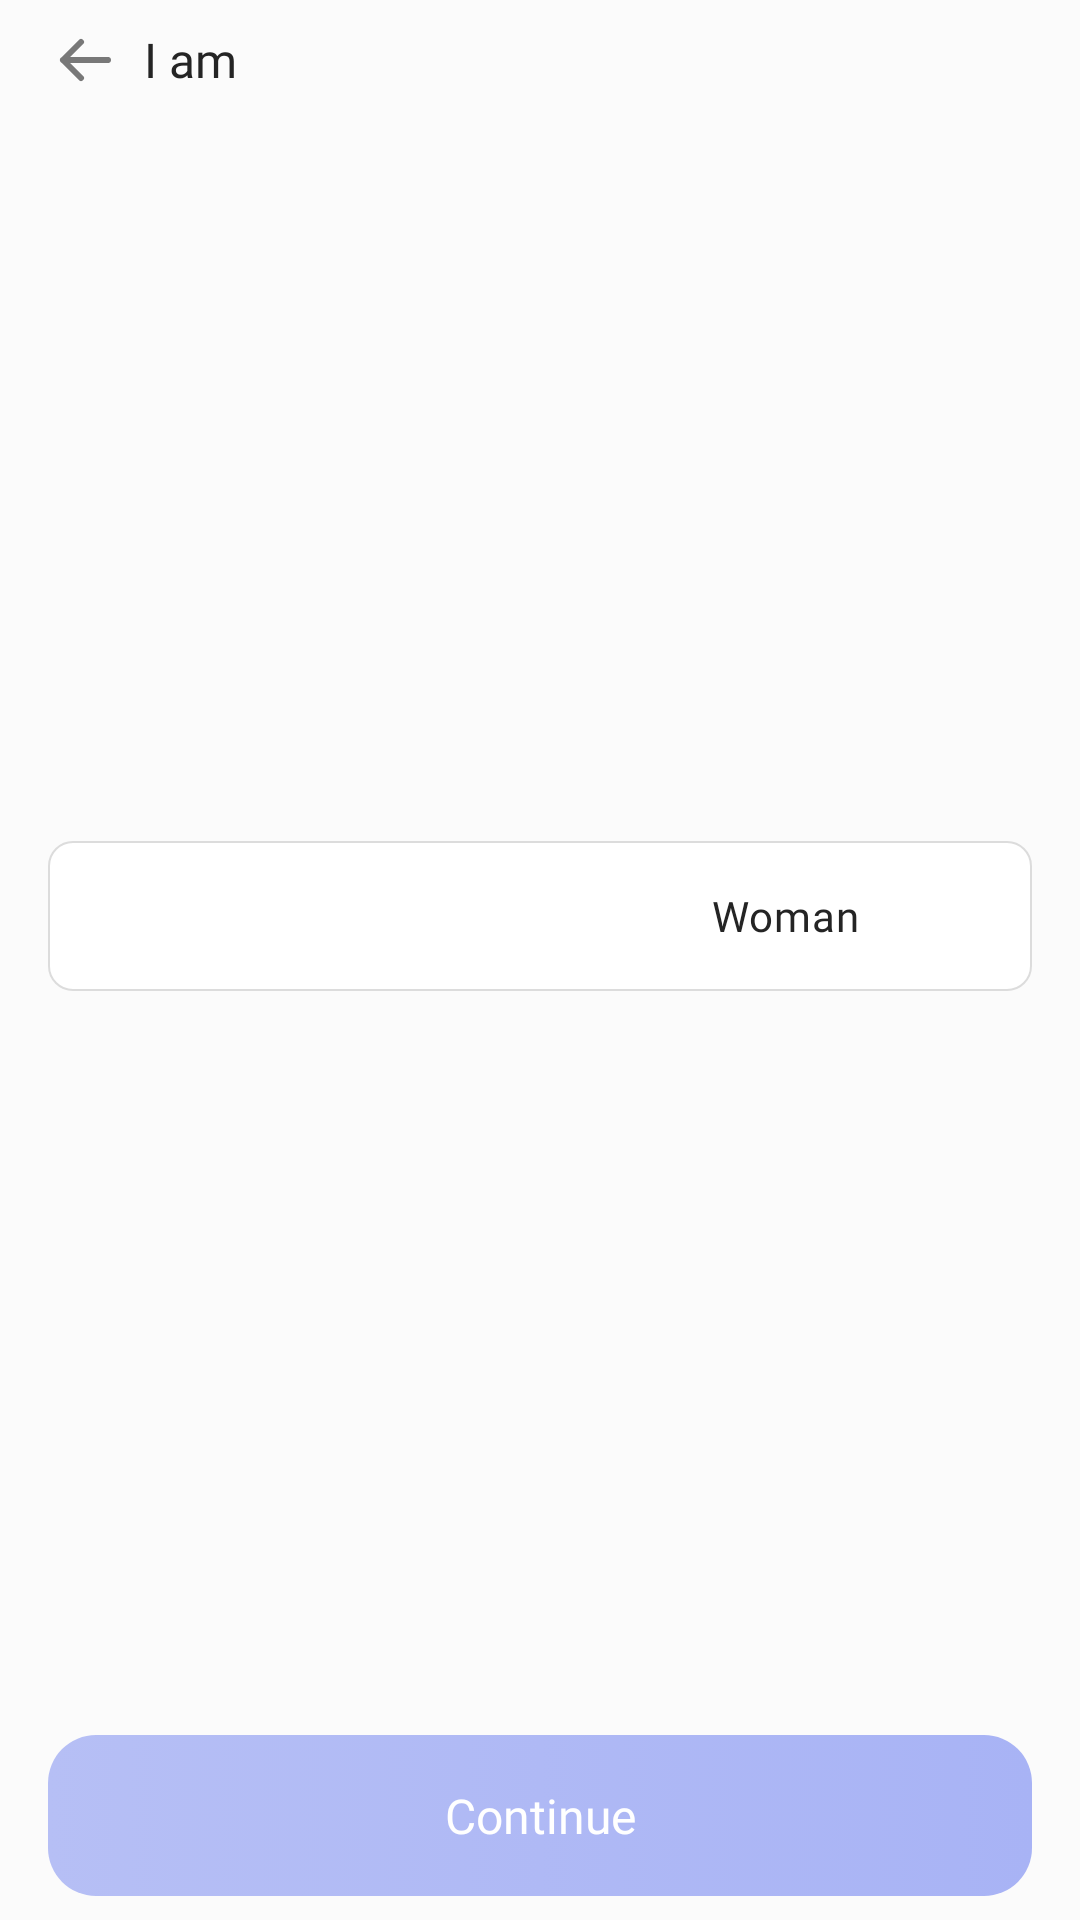

Reconstruct the res/layout file that produces this screen, plus the resources it refers to.
<!-- AndroidManifest.xml: application theme Theme.Mebby -->
<!-- res/layout/fragment_gender_sign_in.xml -->
<?xml version="1.0" encoding="utf-8"?>
<androidx.constraintlayout.widget.ConstraintLayout
    xmlns:android="http://schemas.android.com/apk/res/android"
    xmlns:tools="http://schemas.android.com/tools"
    xmlns:app="http://schemas.android.com/apk/res-auto"

    android:layout_width="match_parent"
    android:layout_height="match_parent"

    tools:context=".app.ui.register.GenderSignInFragment"

    android:paddingVertical="@dimen/_8dp"
    android:paddingHorizontal="@dimen/_16dp"
    android:background="@color/background_color">

    <LinearLayout
        android:id="@+id/linearLayout"

        android:layout_width="match_parent"
        android:layout_height="wrap_content"

        android:gravity="center_horizontal"
        android:orientation="vertical"

        app:layout_constraintEnd_toEndOf="parent"
        app:layout_constraintStart_toStartOf="parent"
        app:layout_constraintTop_toTopOf="parent">

        <LinearLayout
            android:layout_width="match_parent"
            android:layout_height="wrap_content"

            android:gravity="center_vertical"
            android:orientation="horizontal"

            app:layout_constraintEnd_toEndOf="parent"
            app:layout_constraintStart_toStartOf="parent"
            app:layout_constraintTop_toTopOf="parent">

            <ImageButton
                android:id="@+id/back"

                android:layout_width="wrap_content"
                android:layout_height="wrap_content"

                android:background="@color/transparent"
                android:contentDescription="@string/back_arrow"
                android:scaleType="centerCrop"

                android:src="@drawable/arrow_right" />

            <Space
                android:layout_width="@dimen/_8dp"
                android:layout_height="match_parent" />

            <TextView
                android:layout_width="wrap_content"
                android:layout_height="wrap_content"

                android:fontFamily="@font/manrope_bold"
                android:text="@string/i_am"
                android:textColor="@color/dark_grey_normal"
                android:textSize="@dimen/body_large" />

        </LinearLayout>

    </LinearLayout>

    <RadioGroup
        android:id="@+id/radio_group"

        android:layout_width="match_parent"
        android:layout_height="@dimen/radio_group_height"

        android:background="@drawable/disable_input_drawable"
        android:orientation="horizontal"

        app:layout_constraintBottom_toTopOf="@+id/button_continue"
        app:layout_constraintEnd_toEndOf="parent"
        app:layout_constraintStart_toStartOf="parent"
        app:layout_constraintTop_toBottomOf="@+id/linearLayout">

        <RadioButton
            android:id="@+id/gender_man"

            android:layout_width="0dp"
            android:layout_height="match_parent"
            android:layout_weight="1"

            android:background="@drawable/radiobutton_selector"
            android:button="@color/transparent"
            android:checked="true"
            android:fontFamily="@font/manrope_semibold"

            android:gravity="center"
            android:text="@string/man"
            android:textAlignment="center"
            android:textColor="@drawable/radiobutton_text_selector"
            android:textSize="@dimen/body_medium" />

        <RadioButton
            android:id="@+id/gender_woman"

            android:layout_width="0dp"
            android:layout_height="match_parent"
            android:layout_weight="1"

            android:background="@drawable/radiobutton_selector"
            android:button="@color/transparent"
            android:fontFamily="@font/manrope_semibold"

            android:gravity="center"
            android:text="@string/woman"
            android:textAlignment="center"
            android:textColor="@drawable/radiobutton_text_selector"
            android:textSize="@dimen/body_medium" />

    </RadioGroup>

    <androidx.appcompat.widget.AppCompatButton
        android:id="@+id/button_continue"

        android:layout_width="match_parent"
        android:layout_height="wrap_content"

        android:paddingVertical="@dimen/body_large"

        android:fontFamily="@font/manrope_bold"
        android:text="@string/continue_text"
        android:textAllCaps="false"
        android:textColor="@color/white"
        android:textSize="@dimen/body_large"

        android:background="@drawable/selector_button_drawable"
        android:stateListAnimator="@null"
        android:enabled="true"

        app:layout_constraintBottom_toBottomOf="parent"
        app:layout_constraintEnd_toEndOf="parent"
        app:layout_constraintStart_toStartOf="parent" />

</androidx.constraintlayout.widget.ConstraintLayout>
<!-- resources referenced by this layout -->
<resources>
  <color name="background_color">#FBFBFB</color>
  <color name="dark_grey_normal">#242424</color>
  <color name="transparent">#00FFFFFF</color>
  <color name="white">#FFFFFFFF</color>
  <dimen name="_16dp">16dp</dimen>
  <dimen name="_8dp">8dp</dimen>
  <dimen name="body_large">16sp</dimen>
  <dimen name="body_medium">14sp</dimen>
  <dimen name="radio_group_height">50dp</dimen>
  <!-- drawable arrow_right (drawable) -->
  <vector xmlns:android="http://schemas.android.com/apk/res/android"
      android:width="24dp"
      android:height="24dp"
      android:viewportWidth="24"
      android:viewportHeight="24">
    <path
        android:pathData="M20,12H5M5,12L11,18M5,12L11,6"
        android:strokeLineJoin="round"
        android:strokeWidth="2"
        android:fillColor="#00000000"
        android:strokeColor="@color/dark_grey_light"
        android:strokeLineCap="round"/>
  </vector>
  <!-- drawable disable_input_drawable (drawable) -->
  <?xml version="1.0" encoding="utf-8"?>
  <shape android:shape="rectangle" xmlns:android="http://schemas.android.com/apk/res/android">
      <corners android:radius="8dp"/>
      <stroke android:color="@color/stroke" android:width="0.5dp"/>
      <solid android:color="@color/white"/>
  </shape>
  <!-- drawable radiobutton_selector (drawable) -->
  <?xml version="1.0" encoding="utf-8"?>
  <selector xmlns:android="http://schemas.android.com/apk/res/android">
      <item android:state_checked="true" android:drawable="@drawable/radiobutton_selected"/>
      <item android:drawable="@drawable/radiobutton_regular"/>
  </selector>
  <!-- drawable radiobutton_text_selector (drawable) -->
  <?xml version="1.0" encoding="utf-8"?>
  <selector xmlns:android="http://schemas.android.com/apk/res/android">
      <item android:color="@color/white" android:state_checked="true"/>
      <item android:color="@color/dark_grey_normal" android:state_checked="false"/>
  </selector>
  <!-- drawable selector_button_drawable (drawable) -->
  <?xml version="1.0" encoding="utf-8"?>
  <selector xmlns:android="http://schemas.android.com/apk/res/android">
      <item android:state_enabled="true" android:drawable="@drawable/active_button_drawable"/>
      <item android:state_enabled="false" android:drawable="@drawable/disable_button_drawable"/>
  </selector>
  <string name="back_arrow">Back</string>
  <string name="continue_text">Continue</string>
  <string name="i_am">I am</string>
  <string name="man">Man</string>
  <string name="woman">Woman</string>
  <style name="Theme.Mebby" parent="Base.Theme.Mebby">
          <item name="android:background">@color/background_color</item>
          <item name="android:windowTranslucentStatus">true</item>
          <item name="android:windowTranslucentNavigation">true</item>
          <item name="android:statusBarColor">@color/background_color</item>
          <item name="android:navigationBarColor">@color/background_color</item>
      </style>
  <color name="dark_grey_light">#787878</color>
  <color name="stroke">#DCDCDC</color>
  <!-- drawable radiobutton_regular (drawable) -->
  <?xml version="1.0" encoding="utf-8"?>
  <shape android:shape="rectangle" xmlns:android="http://schemas.android.com/apk/res/android">
      <solid android:color="@color/transparent"/>
      <corners android:radius="8dp"/>
  </shape>
  <!-- drawable active_button_drawable (drawable) -->
  <?xml version="1.0" encoding="utf-8"?>
  <shape android:shape="rectangle" xmlns:android="http://schemas.android.com/apk/res/android">
      <gradient android:startColor="#B6BFF5" android:endColor="#A8B3F5"/>
      <corners android:radius="16dp"/>
  </shape>
  <!-- drawable disable_button_drawable (drawable) -->
  <?xml version="1.0" encoding="utf-8"?>
  <shape android:shape="rectangle" xmlns:android="http://schemas.android.com/apk/res/android">
      <solid android:color="@color/disable_button"/>
      <corners android:radius="16dp"/>
  </shape>
  <style name="Base.Theme.Mebby" parent="Theme.Material3.DayNight.NoActionBar">
  
      </style>
  <color name="disable_button">#A9A9A9</color>
</resources>
